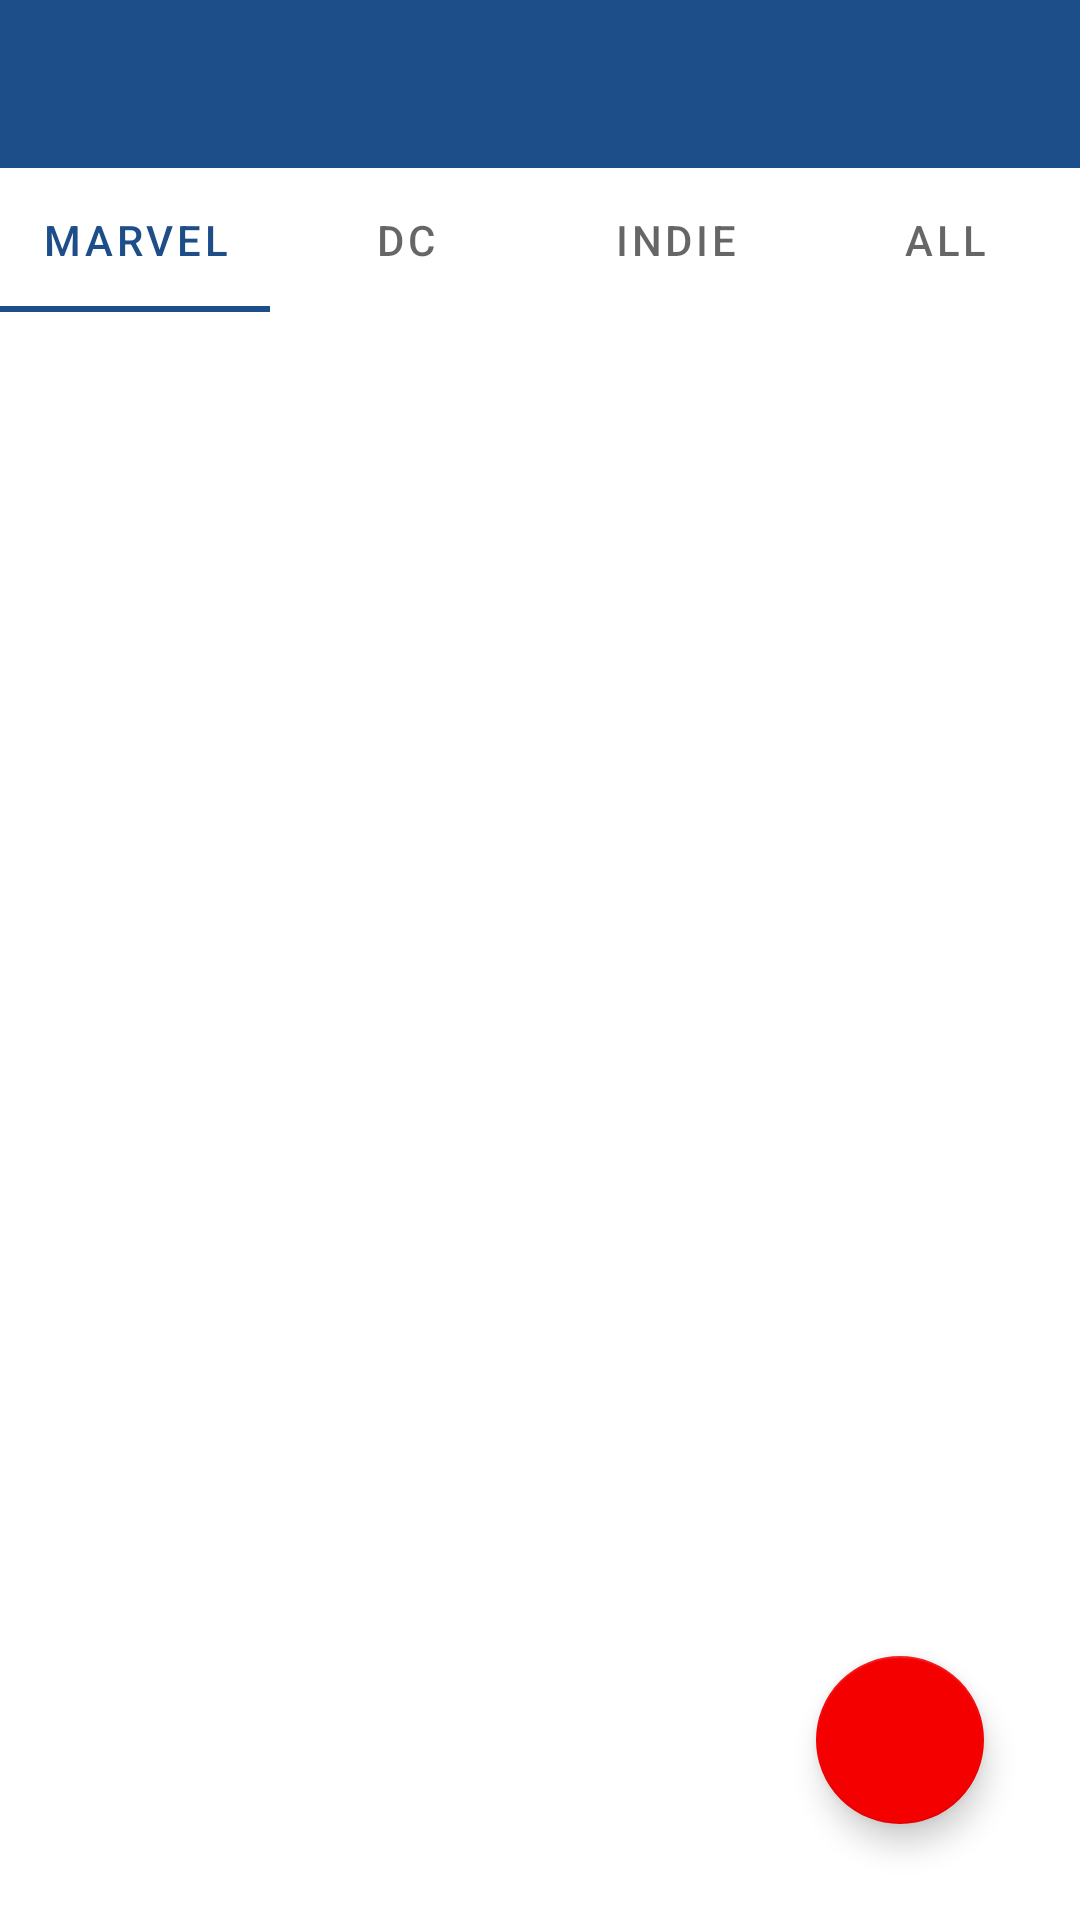

This screen was rendered from an Android layout file. Write that file and the resources it references.
<!-- AndroidManifest.xml: application theme Theme.MyComicsApp.NoActionBar -->
<!-- res/layout/activity_library.xml -->
<?xml version="1.0" encoding="utf-8"?>
<RelativeLayout xmlns:android="http://schemas.android.com/apk/res/android"
    xmlns:app="http://schemas.android.com/apk/res-auto"
    xmlns:tools="http://schemas.android.com/tools"
    android:layout_width="match_parent"
    android:layout_height="match_parent"
    android:orientation="vertical"
    app:layout_behavior="@string/appbar_scrolling_view_behavior"
    tools:context=".MainActivity"
    android:id="@+id/activity_menu">

    <com.google.android.material.tabs.TabLayout
        android:layout_width="match_parent"
        android:layout_height="wrap_content"
        android:id="@+id/tab_layout"
        android:layout_below="@id/app_bar_main">

        <com.google.android.material.tabs.TabItem
            android:layout_width="match_parent"
            android:layout_height="match_parent"
            android:text="@string/marvel">

        </com.google.android.material.tabs.TabItem>


        <com.google.android.material.tabs.TabItem
            android:layout_width="match_parent"
            android:layout_height="match_parent"
            android:text="@string/dc">

        </com.google.android.material.tabs.TabItem>


        <com.google.android.material.tabs.TabItem
            android:layout_width="match_parent"
            android:layout_height="match_parent"
            android:text="@string/indie">

        </com.google.android.material.tabs.TabItem>

        <com.google.android.material.tabs.TabItem
            android:layout_width="match_parent"
            android:layout_height="match_parent"
            android:text="@string/all">

        </com.google.android.material.tabs.TabItem>

    </com.google.android.material.tabs.TabLayout>

    <androidx.viewpager2.widget.ViewPager2
        android:layout_width="match_parent"
        android:layout_height="match_parent"
        android:layout_below="@id/tab_layout"
        android:id="@+id/view_pager2">

    </androidx.viewpager2.widget.ViewPager2>

    <include
        android:id="@+id/app_bar_main"
        layout="@layout/app_bar_layout"
        android:layout_width="match_parent"
        android:layout_height="wrap_content" />

    <com.google.android.material.floatingactionbutton.FloatingActionButton
        android:id="@+id/floating_action_button"
        android:layout_width="wrap_content"
        android:layout_height="wrap_content"
        android:layout_alignParentRight="true"
        android:layout_alignParentBottom="true"
        android:layout_marginStart="32dp"
        android:layout_marginTop="32dp"
        android:layout_marginEnd="32dp"
        android:layout_marginBottom="32dp"
        app:srcCompat="@drawable/ic_action_add"
        android:contentDescription="@string/add_comic_button" />

</RelativeLayout>
<!-- res/layout/app_bar_layout.xml (included above) -->
<?xml version="1.0" encoding="utf-8"?>
<androidx.coordinatorlayout.widget.CoordinatorLayout
    xmlns:android="http://schemas.android.com/apk/res/android"
    xmlns:app="http://schemas.android.com/apk/res-auto"
    xmlns:tools="http://schemas.android.com/tools"
    android:layout_width="match_parent"
    android:layout_height="match_parent"
    tools:context=".MainActivity">

    <com.google.android.material.appbar.AppBarLayout
        android:layout_width="match_parent"
        android:layout_height="wrap_content">

    <androidx.appcompat.widget.Toolbar
        android:id="@+id/toolbar"
        android:layout_width="match_parent"
        android:layout_height="?attr/actionBarSize"
        android:background="?attr/colorPrimary"
        app:titleTextColor="@color/white"

        />

    </com.google.android.material.appbar.AppBarLayout>

</androidx.coordinatorlayout.widget.CoordinatorLayout>
<!-- resources referenced by this layout -->
<resources>
  <color name="white">#FFFFFFFF</color>
  <string name="add_comic_button">Add comic button</string>
  <string name="all">All</string>
  <string name="dc">DC</string>
  <string name="indie">Indie</string>
  <string name="marvel">Marvel</string>
  <style name="Theme.MyComicsApp.NoActionBar">
          <item name="windowActionBar">false</item>
          <item name="windowNoTitle">true</item>
      </style>
</resources>
